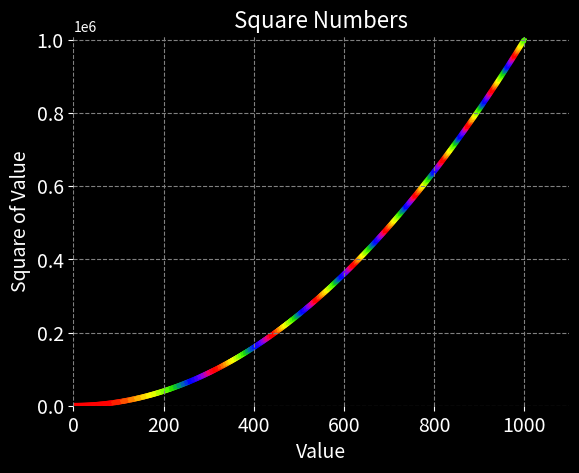

The matplotlib source for this figure:
"""Simple demonstration of plotting a single data point using scatter()."""

import matplotlib.pyplot as plt

x_values = range(1, 1001)
y_values = [x**2 for x in x_values]

plt.style.use('dark_background')
fig, ax = plt.subplots()
ax.scatter(
	x_values, y_values, s=10, marker="*", c=y_values, cmap=plt.cm.prism)

# Set chart title and label axes.
ax.set_title('Square Numbers', fontsize=16)
ax.set_xlabel('Value', fontsize=14)
ax.set_ylabel('Square of Value', fontsize=14)
ax.set_frame_on(False)
ax.grid(visible=True, c='gray', linestyle='--')


# Set the range for each axis.
ax.axis([0, 1100, 0, 1000**2+100**2])

# Set size of tick labels.
ax.tick_params(axis='both', which='major', labelsize=14)

plt.savefig('squares_plot.png', bbox_inches='tight')
